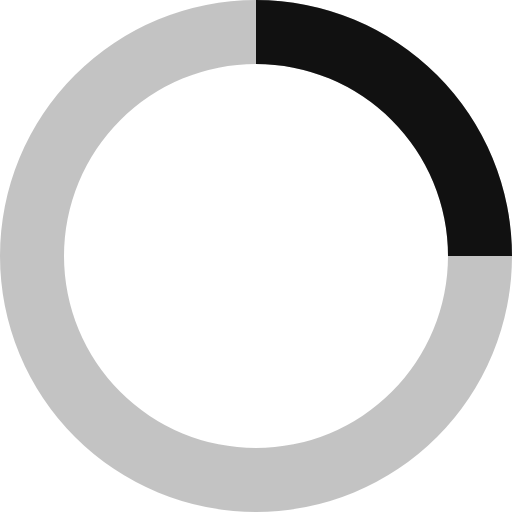
t = 0.00 s
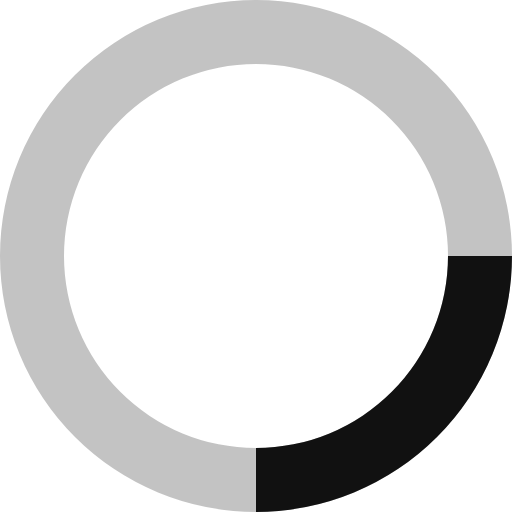
t = 0.20 s
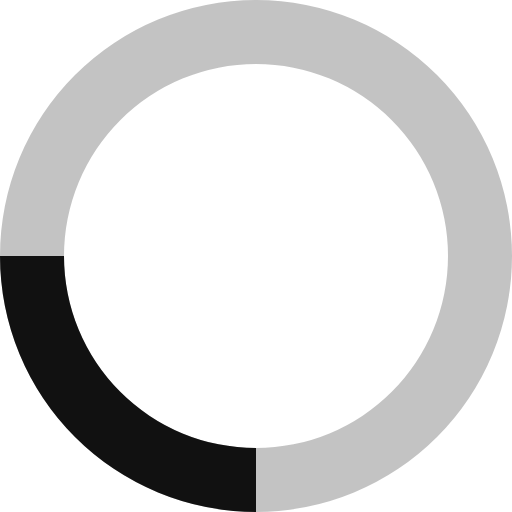
t = 0.40 s
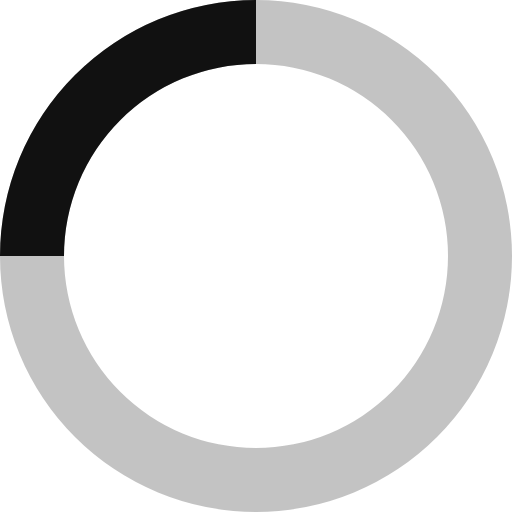
t = 0.60 s

The animated SVG that drew these frames (rendered in a browser with its animation timeline set to each time). Animation: 1 SMIL element (animateTransform=1); one cycle of 0.80 s, repeats indefinitely.

<svg xmlns="http://www.w3.org/2000/svg" viewBox="0 0 32 32" width="48" height="48" fill="#111111">
    <path opacity=".25" d="M16 0 A16 16 0 0 0 16 32 A16 16 0 0 0 16 0 M16 4 A12 12 0 0 1 16 28 A12 12 0 0 1 16 4"/>
    <path d="M16 0 A16 16 0 0 1 32 16 L28 16 A12 12 0 0 0 16 4z">
        <animateTransform attributeName="transform" type="rotate" from="0 16 16" to="360 16 16" dur="0.8s" repeatCount="indefinite" />
    </path>
</svg>
